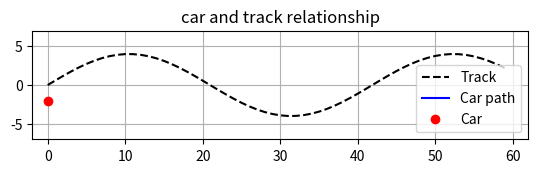

Write the Python code that produced this figure.
import math
import matplotlib.pyplot as plt
from matplotlib.animation import FuncAnimation

# distances in metrs
lookahead = 3.0
wheelbase = 2.5
max_steer = math.radians(30)

track = [(i * 1.0, 4.0 * math.sin(i * 0.15)) for i in range(60)]


def target_point(x, y):
    nearest = min(
        range(len(track)),
        key=lambda i: math.hypot(track[i][0] - x, track[i][1] - y)
    )
   
    for i in range(nearest + 1, len(track)):
        if math.hypot(track[i][0] - x, track[i][1] - y) >= lookahead:
            return track[i]
    return track[-1]


def steering(x, y, yaw):
    tx, ty = target_point(x, y)

    angle = math.atan2(ty - y, tx - x) - yaw
    angle = math.atan2(math.sin(angle), math.cos(angle))  

    distance = math.hypot(tx - x, ty - y)
    turn = math.atan2(2 * wheelbase * math.sin(angle), distance)

    return max(-max_steer, min(max_steer, turn))


x, y, yaw = 0.0, -2.0, 0.0
speed = 5.0
dt = 0.1

xs, ys = [x], [y]

for step in range(200):
    steer = steering(x, y, yaw)

    x += speed * math.cos(yaw) * dt
    y += speed * math.sin(yaw) * dt
    yaw += speed / wheelbase * math.tan(steer) * dt

    xs.append(x)
    ys.append(y)

    if step % 10 == 0:
        print(f"t={step * dt:5.1f}s  x={x:6.2f}  y={y:6.2f}  "
              f"yaw={math.degrees(yaw):7.2f}°  steer={math.degrees(steer):6.2f}°")

    if math.hypot(track[-1][0] - x, track[-1][1] - y) < 1.0:
        print("at the end of track yippee")
        break

fig, ax = plt.subplots()

ax.plot(*zip(*track), "k--", label="Track")
path, = ax.plot([], [], "b-", label="Car path")
car, = ax.plot([], [], "ro", label="Car")

ax.set_xlim(-2, 62)
ax.set_ylim(-7, 7)
ax.set_aspect("equal")
ax.legend()
ax.grid()
ax.set_title("car and track relationship")


def update(frame):
    path.set_data(xs[:frame + 1], ys[:frame + 1])
    car.set_data([xs[frame]], [ys[frame]])
    return path, car


anim = FuncAnimation(fig, update, frames=len(xs), interval=50, blit=True, repeat=False)
plt.show()
